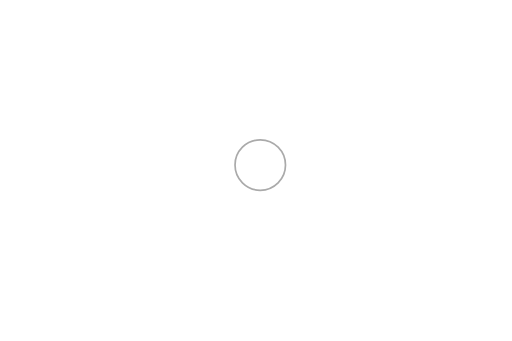
t = 0.00 s
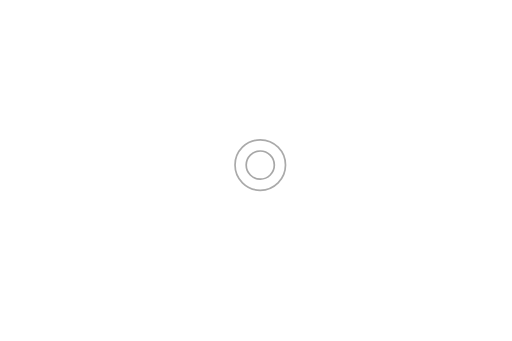
t = 0.50 s
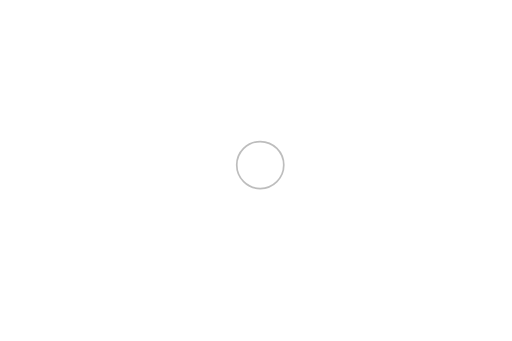
t = 1.00 s
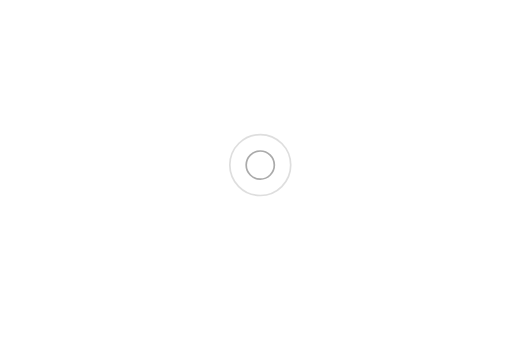
t = 1.50 s
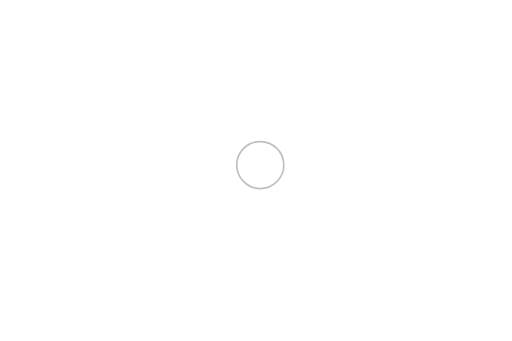
t = 2.00 s
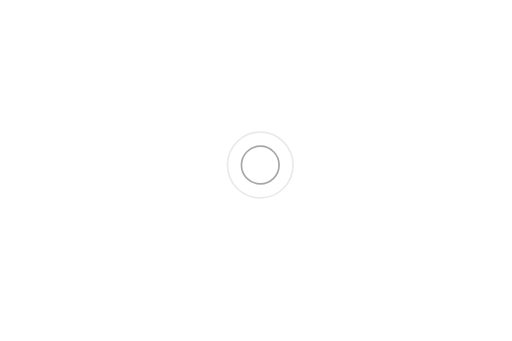
t = 2.67 s

The animated SVG that drew these frames (rendered in a browser with its animation timeline set to each time). Animation: 4 SMIL elements (animate=4); one cycle of 3.00 s, repeats indefinitely.

<?xml version="1.0" encoding="utf-8"?>
<!-- Generator: Adobe Illustrator 19.1.0, SVG Export Plug-In . SVG Version: 6.00 Build 0)  -->
<!DOCTYPE svg PUBLIC "-//W3C//DTD SVG 1.1//EN" "http://www.w3.org/Graphics/SVG/1.1/DTD/svg11.dtd">
<svg version="1.1" id="Layer_1" xmlns="http://www.w3.org/2000/svg" xmlns:xlink="http://www.w3.org/1999/xlink" x="0px" y="0px"
   viewBox="212 -74 600 400" style="enable-background:new 212 -74 600 400;" xml:space="preserve">
<style type="text/css">
  .st0{fill:none;}
  .st1{fill:none;stroke:#a7a7a7;stroke-width:2;stroke-linecap:round;}
  .st2{fill:none;stroke:#aaaaaa;stroke-width:2;stroke-linecap:round;}
</style>
<rect x="480" y="82.6" class="st0" width="74" height="74"/>
<g>

    <animate  fill="remove" accumulate="none" additive="replace" restart="always" calcMode="linear" values="1;1;0" attributeName="opacity" repeatCount="indefinite" dur="2s" begin="0s" keyTimes="0;0.33;1">
    </animate>
  <circle class="st1" cx="517" cy="119.6" r="29.6">

    <animate  fill="remove" accumulate="none" additive="replace" restart="always" calcMode="linear" values="0;22;44" attributeName="r" repeatCount="indefinite" dur="2s" begin="0s" keyTimes="0;0.33;1">
    </animate>
  </circle>
</g>
<g>

    <animate  fill="remove" accumulate="none" additive="replace" restart="always" calcMode="linear" values="1;1;0" attributeName="opacity" repeatCount="indefinite" dur="2s" begin="1s" keyTimes="0;0.33;1">
    </animate>
  <circle class="st2" cx="517" cy="119.6" r="29.6">

    <animate  fill="remove" accumulate="none" additive="replace" restart="always" calcMode="linear" values="0;22;44" attributeName="r" repeatCount="indefinite" dur="2s" begin="1s" keyTimes="0;0.33;1">
    </animate>
  </circle>
</g>
</svg>
